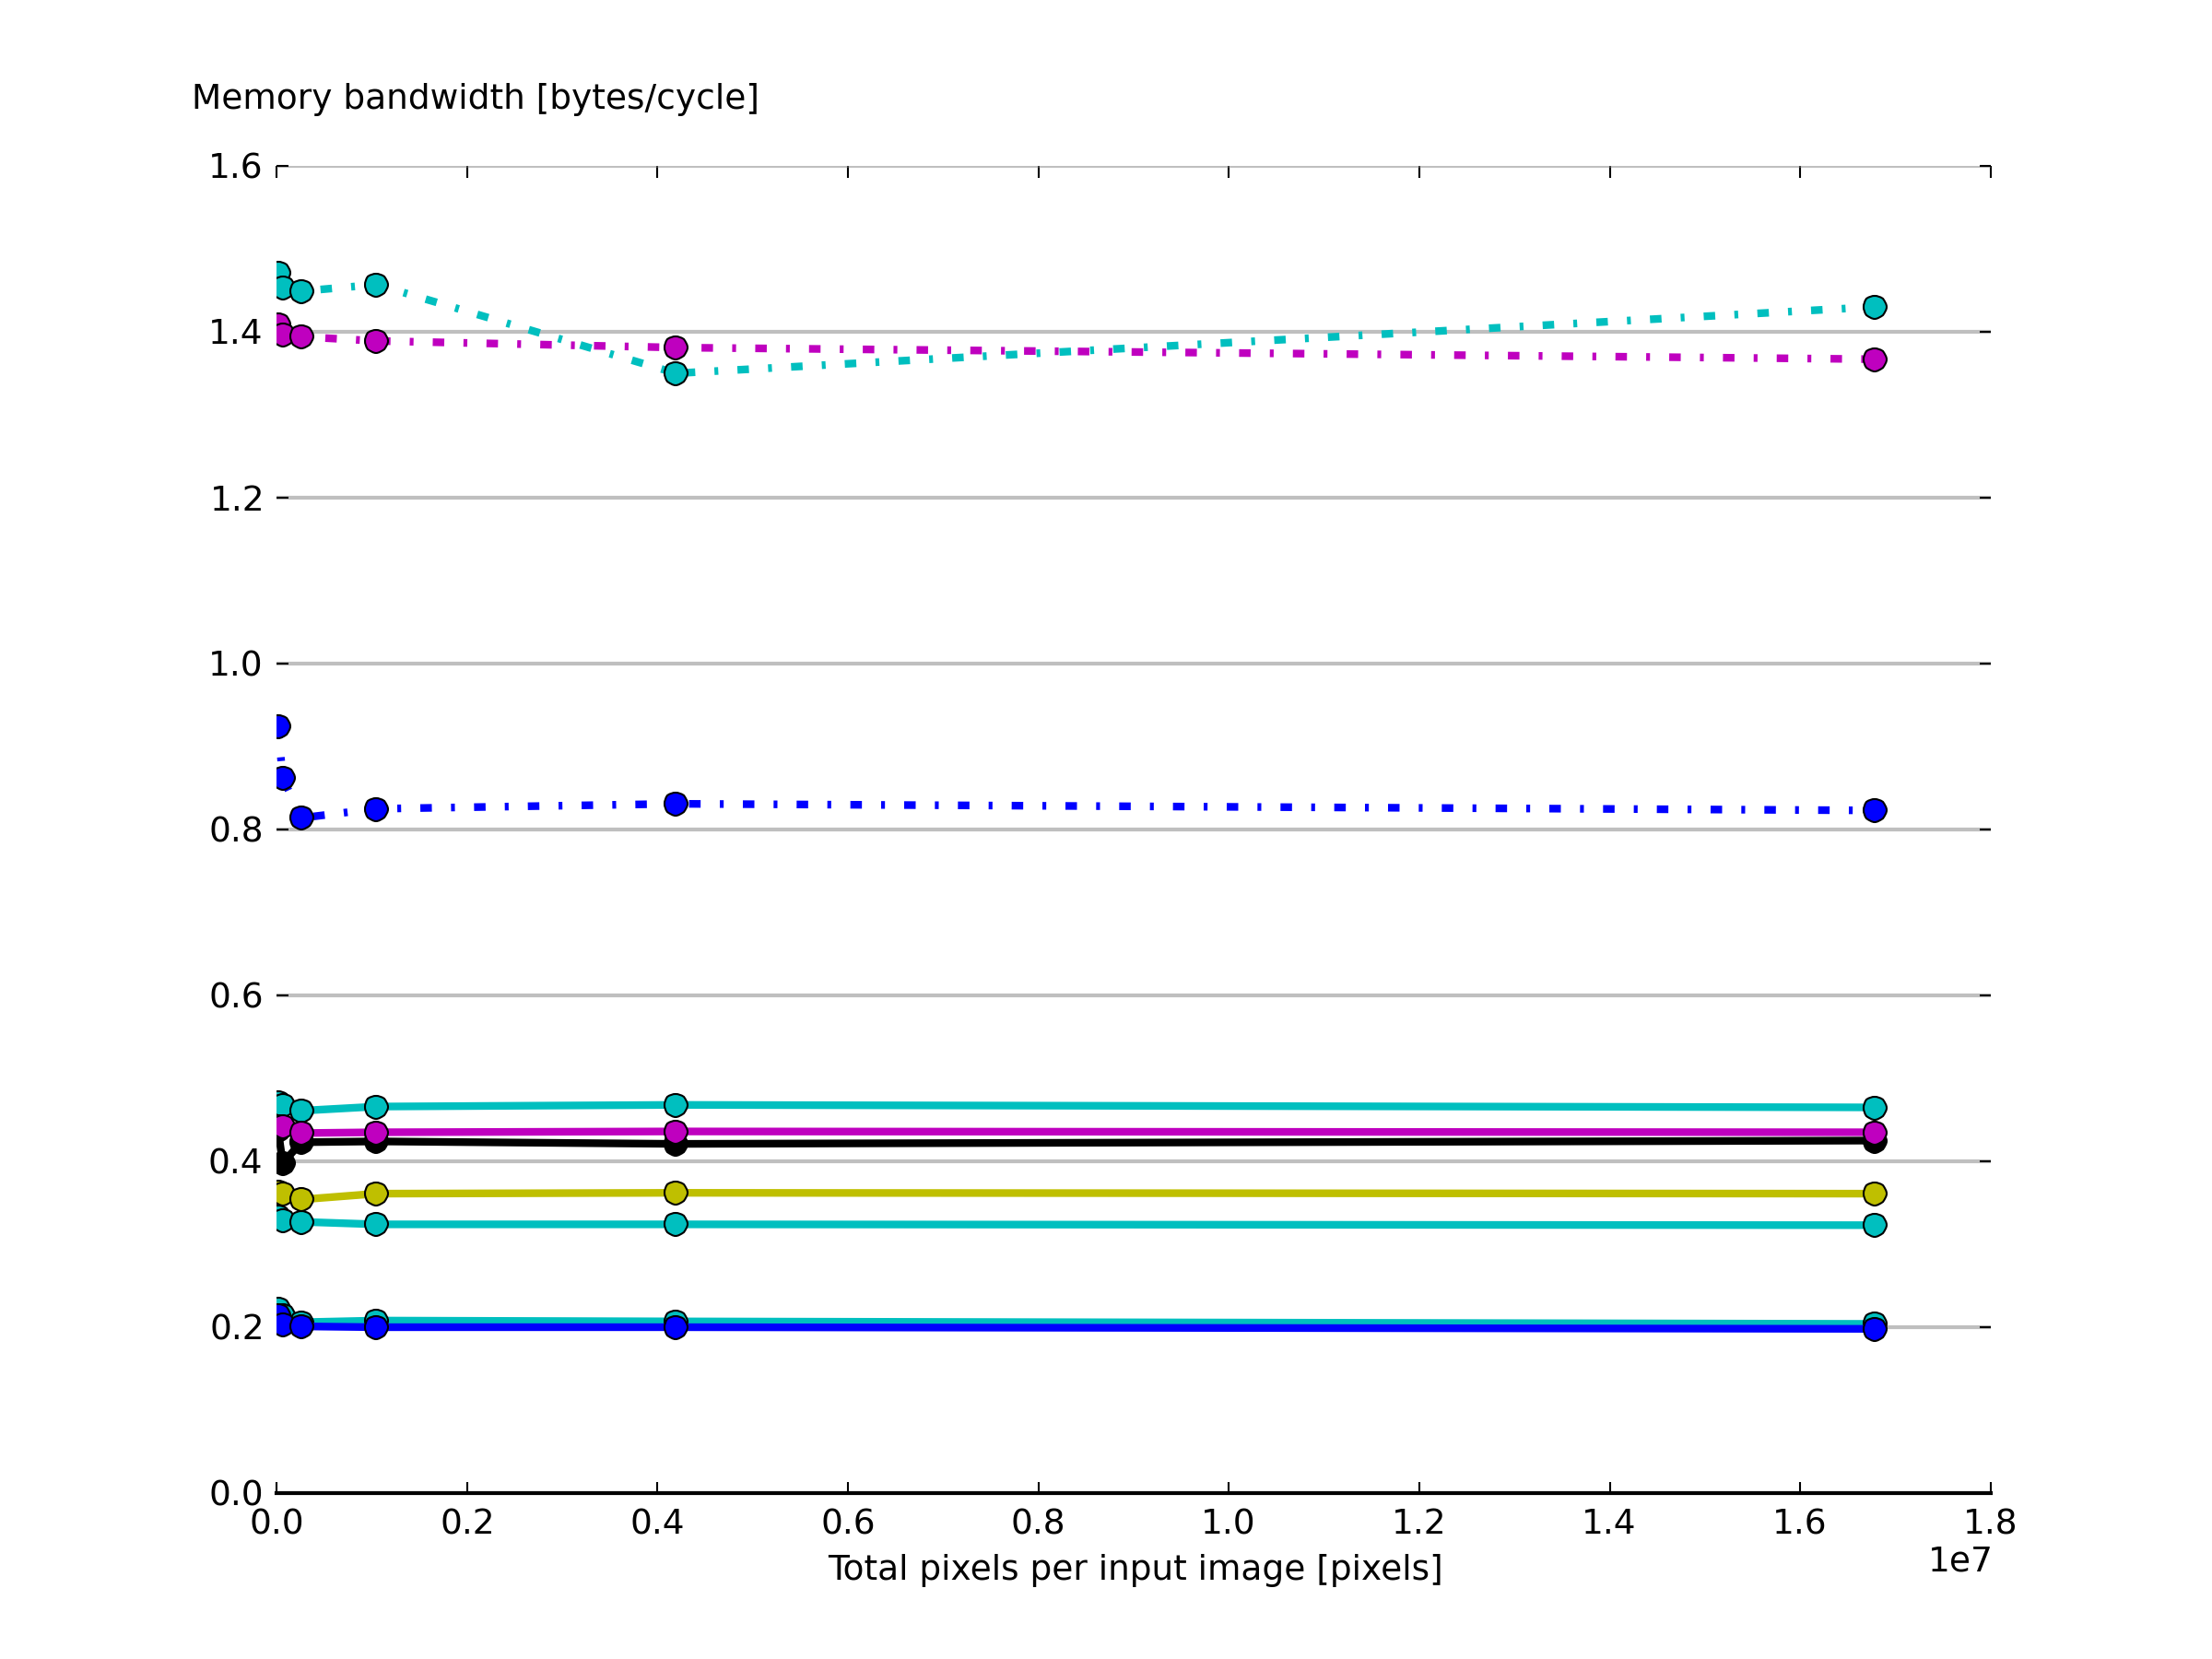

Write the Python code that produced this figure.
#!/usr/bin/env python

import matplotlib.pyplot as plt
import numpy as np

xvals = (128*128,256*256,512*512,1024*1024,2048*2048,4096*4096)

#01ref_matlab.run.log
yvals1 = (
0.000, 0.000, 0.000, 0.000, 0.000, 0.000, )
#consolidated.avx.run.log
yvals2 = (
0.924, 0.862, 0.814, 0.825, 0.831, 0.823, )
#consolidated.blocking_avx.run.log
yvals3 = (
1.471, 1.453, 1.449, 1.457, 1.350, 1.430, )
#consolidated.blocking.run.log
yvals4 = (
0.471, 0.468, 0.461, 0.466, 0.468, 0.465, )
#consolidated.inline2.run.log
yvals5 = (
0.333, 0.329, 0.327, 0.324, 0.324, 0.323, )
#consolidated.inline2x2.run.log
yvals6 = (
0.222, 0.214, 0.206, 0.208, 0.207, 0.204, )
#consolidated.inline2x4.run.log
yvals7 = (
0.215, 0.203, 0.201, 0.200, 0.200, 0.198, )
#consolidated.naive.run.log
yvals8 = (
0.438, 0.398, 0.423, 0.424, 0.421, 0.425, )
#consolidated.onestep_avx.run.log
yvals9 = (
1.409, 1.397, 1.394, 1.389, 1.381, 1.367, )
#consolidated.onestep.run.log
yvals10 = (
0.442, 0.442, 0.434, 0.435, 0.436, 0.435, )
#consolidated.store_grey.run.log
yvals11 = (
0.363, 0.361, 0.354, 0.361, 0.362, 0.361, )

font = {'family' : 'sans-serif',
        'weight' : 'normal',
        'size'   : 9}

plt.rc('font', **font)

yprops = dict(rotation=0, y=1.05, horizontalalignment='left')

plt.subplot(111,axisbg='#FFFFFF',alpha=0.1)
plt.grid(color='grey', alpha=0.5, linewidth=1, linestyle='-', axis='y')

for spine_name in ['top', 'left', 'right']:
    plt.gca().spines[spine_name].set_color('none')
    
plt.ylabel('Memory bandwidth [bytes/cycle]',**yprops)
plt.xlabel('Total pixels per input image [pixels]')

plt.gca().tick_params(direction='in', length=3, color='k')

#plt.plot(xvals, yvals1, 'ro-', linewidth=2) #matlab
plt.plot(xvals, yvals2, 'bo-.', linewidth=2) #inline2x4_AVX
plt.plot(xvals, yvals3, 'co-.', linewidth=2) #blocking_AVX
plt.plot(xvals, yvals4, 'co-', linewidth=2) #blocking
plt.plot(xvals, yvals5, 'co-', linewidth=2) #inline2
plt.plot(xvals, yvals6, 'co-', linewidth=2) #inline2x2
plt.plot(xvals, yvals7, 'bo-', linewidth=2) #inline2x4
plt.plot(xvals, yvals8, 'ko-', linewidth=2) #baseline
plt.plot(xvals, yvals9, 'mo-.', linewidth=2) #onestep_AVX
plt.plot(xvals, yvals10, 'mo-', linewidth=2) #onestep
plt.plot(xvals, yvals11, 'yo-', linewidth=2) #storegrey
plt.gca().set_axisbelow(True)

#plt.ylim([0, 1.0]) 

plt.savefig('bandwidth.png', dpi=300)

#plt.show()

